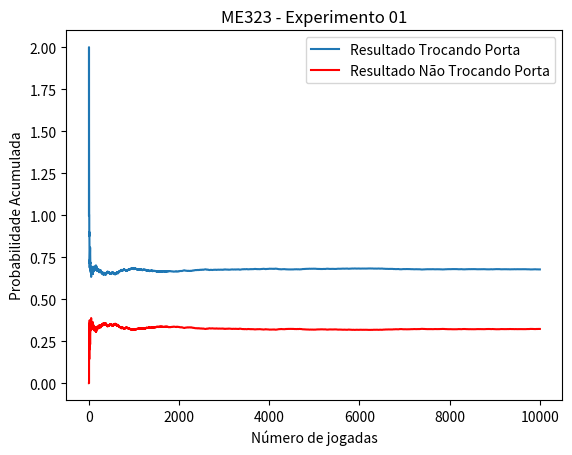

This chart was generated by the following Python code:

#															ME323 - EXPERIMENTO 01
# [redacted]
# [redacted]

import random
import matplotlib.pyplot as plt

n = 10000
portas = []
porta_aberta = []
porta_troca = []
result_troc = [0]*(n+1)
result_n_troc = [0]*(n+1)

for i in range(n):

	portas = {'A','B','C'}

	porta_certa = random.choice(list(portas)) #escolhe aleatóriamente uma das três portas para ser a porta premiada
	porta_escolhida = random.choice(list(portas)) #escolhe aleatóriamente uma das três portas para ser a porta escolhida

	#escoher aleatoriamente uma porta para abrir sem ser a escolhida pelo usuário ou a porta premiada
	porta_aberta = random.choice(list(portas.difference(porta_certa).difference(porta_escolhida))) 
	#porta escolhida após a abertura da porta
	porta_troca = list(portas.difference(porta_escolhida).difference(porta_aberta))[0]

	if porta_escolhida == porta_certa:
		result_troc[i] = 0
		result_n_troc[i] = 1

	if porta_troca == porta_certa:
		result_troc[i] = 1
		result_n_troc[i] = 0

for i in range(n):
	result_troc[i+1] = result_troc[i+1] + result_troc[i]
	result_n_troc[i+1] = result_n_troc[i+1] + result_n_troc[i]

for i in range(n):
	result_troc[i+1] = result_troc[i+1]/(i+1)
	result_n_troc[i+1] = result_n_troc[i+1]/(i+1)


R_T_P, = plt.plot(result_troc, label = 'Resultado Trocando Porta')
R_N_T_P, = plt.plot(result_n_troc, color = 'red', label = 'Resultado Não Trocando Porta')
plt.legend(handles=[R_T_P, R_N_T_P])
plt.title('ME323 - Experimento 01')
plt.xlabel('Número de jogadas')
plt.ylabel('Probabilidade Acumulada')
plt.savefig('Grafico01.png')
plt.show()
